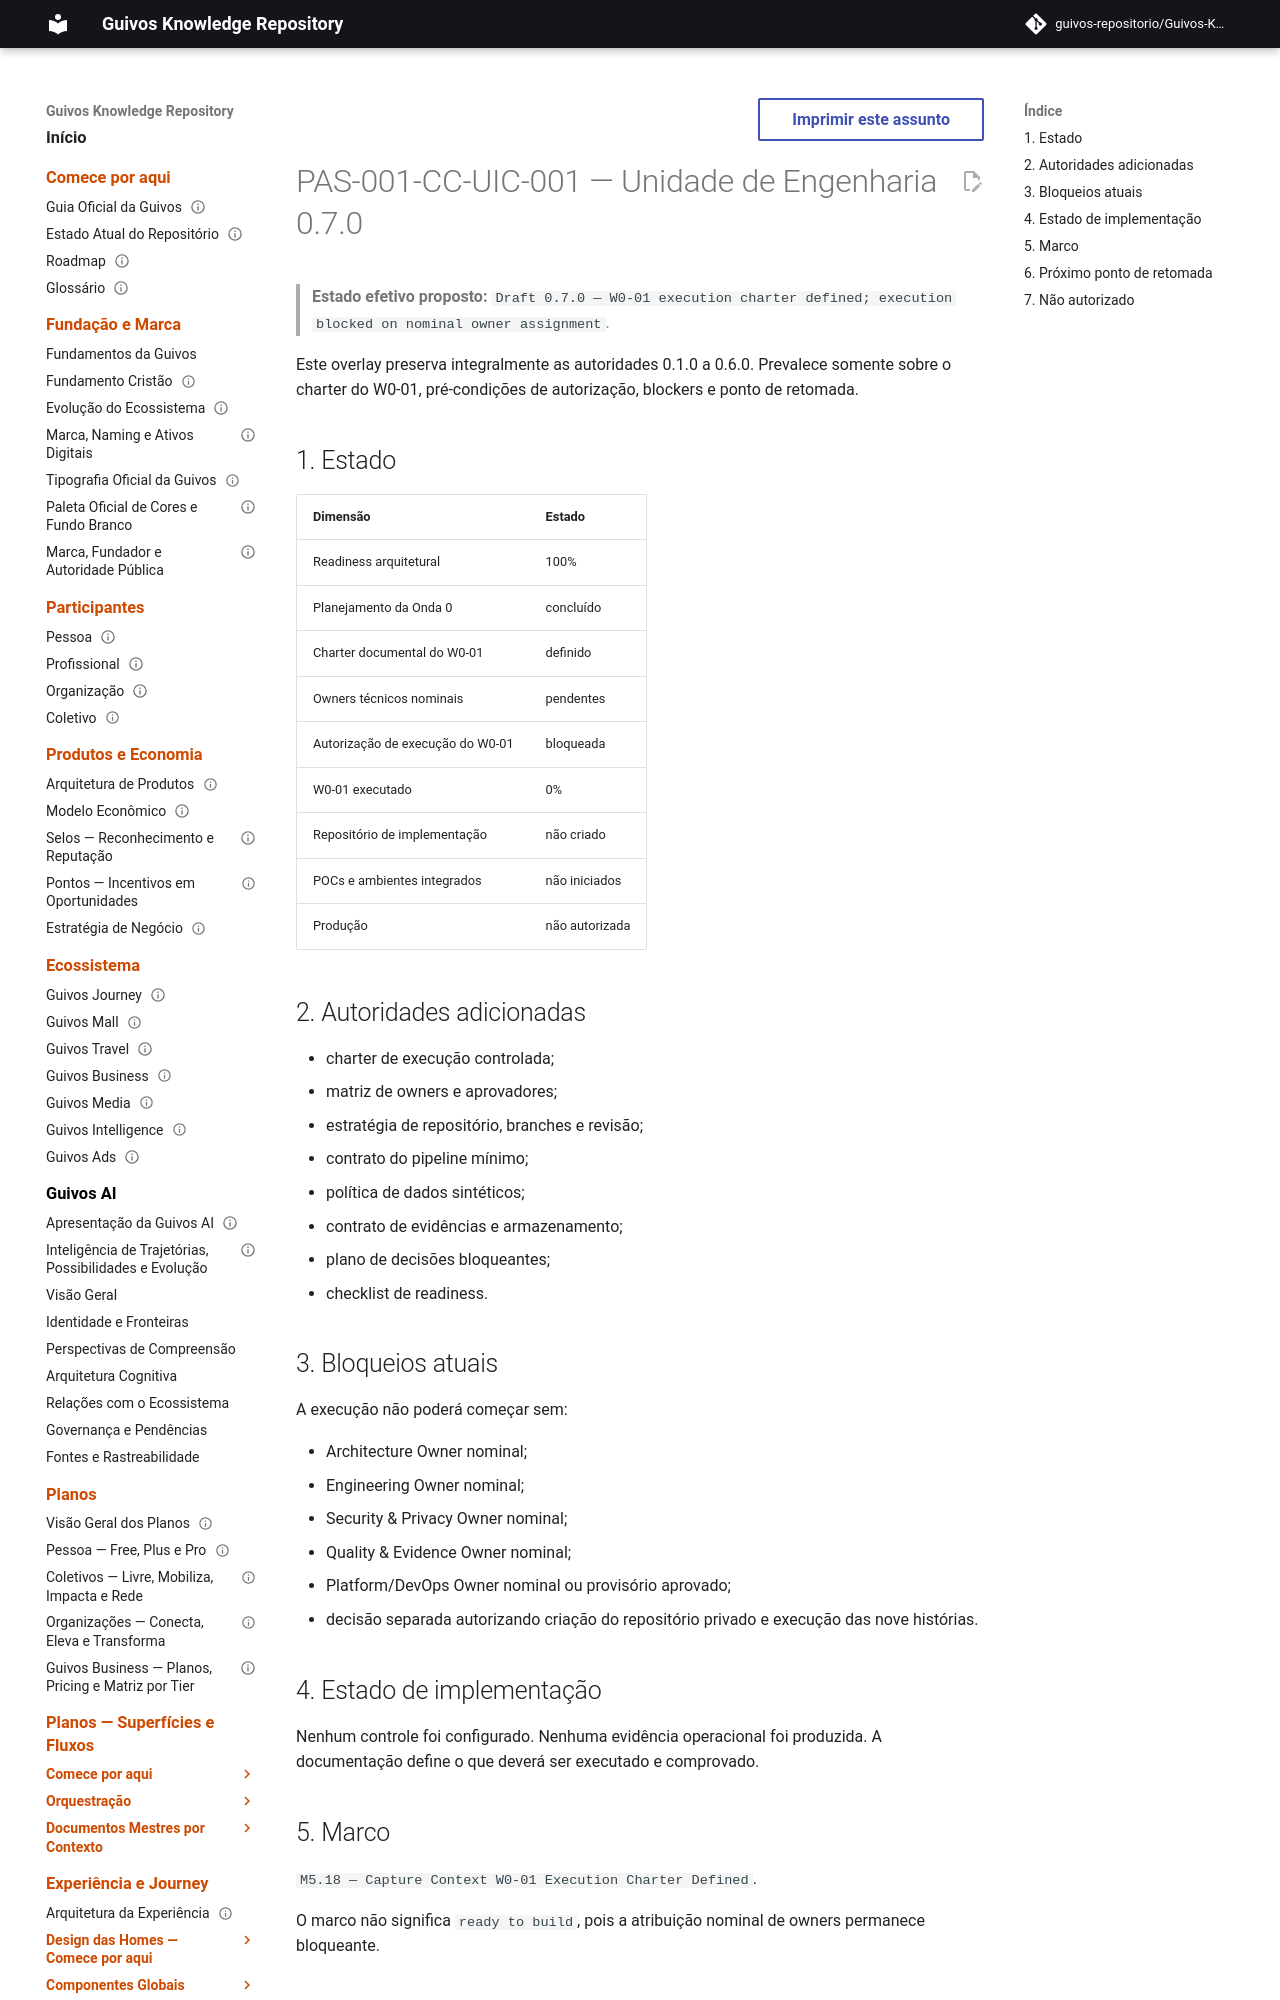

repository: guivos-repositorio/Guivos-Knowledge-Repository · page: product-architecture/pas-001-captura-de-contexto-engineering-unit-0.7.0/index.html · generator: mkdocs

---
id: PAS-001-CC-UIC-001-OVERLAY-0.7.0
title: Captura de Contexto — Unidade de Engenharia 0.7.0
status: draft
version: 0.7.0
owner: Guivos
last_updated: 2026-07-20
normative: true
parent: PAS-001-CC-UIC-001
supersedes_partial:
  - PAS-001-CC-UIC-001-OVERLAY-0.6.0
related:
  - PAS-001-CC-W0-01-CHARTER-001
  - PAS-001-CC-W0-01-READINESS-001
  - M5.18
---

# PAS-001-CC-UIC-001 — Unidade de Engenharia 0.7.0

> **Estado efetivo proposto:** `Draft 0.7.0 — W0-01 execution charter defined; execution blocked on nominal owner assignment`.

Este overlay preserva integralmente as autoridades 0.1.0 a 0.6.0. Prevalece somente sobre o charter do W0-01, pré-condições de autorização, blockers e ponto de retomada.
